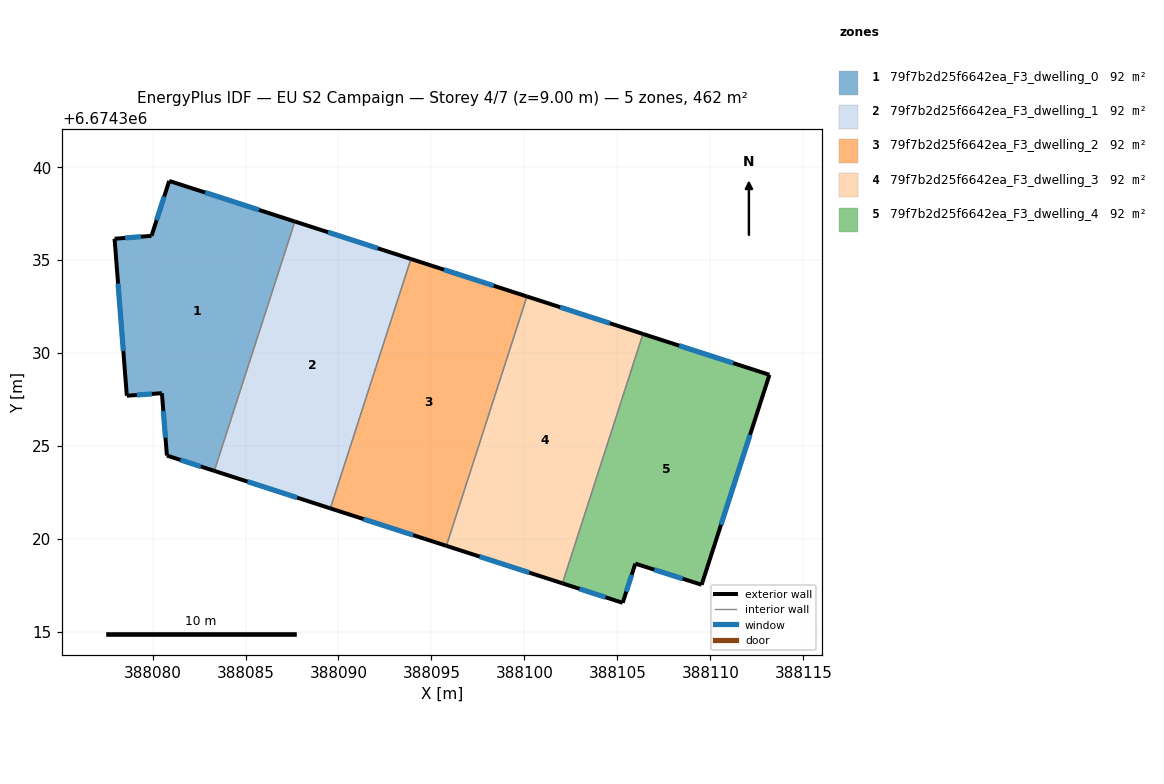
=== STOREY PLAN SPEC (per zone: floor XY polygon, exterior-wall plan segments, windows/doors) ===
zone 1: 79f7b2d25f6642ea_F3_dwelling_0  (92.5 m²)
  floor: (388087.65, 6674337.08) (388083.32, 6674323.67) (388080.77, 6674324.49) (388080.50, 6674327.85) (388078.61, 6674327.71) (388077.96, 6674336.15) (388079.94, 6674336.31) (388080.90, 6674339.26)
  exterior wall: (388077.96, 6674336.15) – (388078.61, 6674327.71)  [8.5 m]
    window: (388078.14, 6674333.74) – (388078.43, 6674330.12)  [4.7 m²]
  exterior wall: (388079.94, 6674336.31) – (388077.96, 6674336.15)  [2.0 m]
    window: (388079.38, 6674336.26) – (388078.52, 6674336.20)  [1.1 m²]
  exterior wall: (388080.90, 6674339.26) – (388079.94, 6674336.31)  [3.1 m]
    window: (388080.62, 6674338.42) – (388080.22, 6674337.15)  [1.7 m²]
  exterior wall: (388087.65, 6674337.08) – (388080.90, 6674339.26)  [7.1 m]
    window: (388085.72, 6674337.70) – (388082.83, 6674338.64)  [3.9 m²]
  exterior wall: (388080.77, 6674324.49) – (388083.32, 6674323.67)  [2.7 m]
    window: (388081.50, 6674324.26) – (388082.59, 6674323.90)  [1.5 m²]
  exterior wall: (388080.50, 6674327.85) – (388080.77, 6674324.49)  [3.4 m]
    window: (388080.58, 6674326.89) – (388080.69, 6674325.45)  [1.9 m²]
  exterior wall: (388078.61, 6674327.71) – (388080.50, 6674327.85)  [1.9 m]
    window: (388079.15, 6674327.75) – (388079.96, 6674327.81)  [1.0 m²]
  interior walls: 1
zone 2: 79f7b2d25f6642ea_F3_dwelling_1  (92.5 m²)
  floor: (388093.90, 6674335.07) (388089.56, 6674321.65) (388083.32, 6674323.67) (388087.65, 6674337.08)
  exterior wall: (388083.32, 6674323.67) – (388089.56, 6674321.65)  [6.6 m]
    window: (388085.10, 6674323.09) – (388087.78, 6674322.23)  [3.6 m²]
  exterior wall: (388093.90, 6674335.07) – (388087.65, 6674337.08)  [6.6 m]
    window: (388092.11, 6674335.64) – (388089.44, 6674336.51)  [3.6 m²]
  interior walls: 2
zone 3: 79f7b2d25f6642ea_F3_dwelling_2  (92.5 m²)
  floor: (388100.14, 6674333.05) (388095.80, 6674319.63) (388089.56, 6674321.65) (388093.90, 6674335.07)
  exterior wall: (388089.56, 6674321.65) – (388095.80, 6674319.63)  [6.6 m]
    window: (388091.35, 6674321.07) – (388094.02, 6674320.21)  [3.6 m²]
  exterior wall: (388100.14, 6674333.05) – (388093.90, 6674335.07)  [6.6 m]
    window: (388098.35, 6674333.62) – (388095.68, 6674334.49)  [3.6 m²]
  interior walls: 2
zone 4: 79f7b2d25f6642ea_F3_dwelling_3  (92.5 m²)
  floor: (388106.38, 6674331.03) (388102.04, 6674317.62) (388095.80, 6674319.63) (388100.14, 6674333.05)
  exterior wall: (388095.80, 6674319.63) – (388102.04, 6674317.62)  [6.6 m]
    window: (388097.59, 6674319.06) – (388100.26, 6674318.20)  [3.6 m²]
  exterior wall: (388106.38, 6674331.03) – (388100.14, 6674333.05)  [6.6 m]
    window: (388104.59, 6674331.61) – (388101.92, 6674332.47)  [3.6 m²]
  interior walls: 2
zone 5: 79f7b2d25f6642ea_F3_dwelling_4  (92.5 m²)
  floor: (388113.18, 6674328.83) (388109.53, 6674317.54) (388105.97, 6674318.68) (388105.29, 6674316.57) (388102.04, 6674317.62) (388106.38, 6674331.03)
  exterior wall: (388102.04, 6674317.62) – (388105.29, 6674316.57)  [3.4 m]
    window: (388102.97, 6674317.32) – (388104.36, 6674316.87)  [1.9 m²]
  exterior wall: (388113.18, 6674328.83) – (388106.38, 6674331.03)  [7.1 m]
    window: (388111.24, 6674329.46) – (388108.32, 6674330.41)  [3.9 m²]
  exterior wall: (388109.53, 6674317.54) – (388113.18, 6674328.83)  [11.9 m]
    window: (388110.58, 6674320.77) – (388112.14, 6674325.61)  [6.5 m²]
  exterior wall: (388105.97, 6674318.68) – (388109.53, 6674317.54)  [3.7 m]
    window: (388106.99, 6674318.35) – (388108.51, 6674317.87)  [2.1 m²]
  exterior wall: (388105.29, 6674316.57) – (388105.97, 6674318.68)  [2.2 m]
    window: (388105.48, 6674317.17) – (388105.77, 6674318.08)  [1.2 m²]
  interior walls: 1

=== DERIVED (storey summary) ===
Building: EU S2 Campaign
Storey: 4 of 7  (floor level z = 9.00 m)
Storey gross floor area: 462.3 m²
Zones on this storey: 5
  - 79f7b2d25f6642ea_F3_dwelling_0: floor 92.5 m²; exterior wall 28.6 m (85.8 m²); 7 window(s) 15.8 m²; WWR 18.4%
  - 79f7b2d25f6642ea_F3_dwelling_1: floor 92.5 m²; exterior wall 13.1 m (39.4 m²); 2 window(s) 7.2 m²; WWR 18.4%
  - 79f7b2d25f6642ea_F3_dwelling_2: floor 92.5 m²; exterior wall 13.1 m (39.4 m²); 2 window(s) 7.2 m²; WWR 18.4%
  - 79f7b2d25f6642ea_F3_dwelling_3: floor 92.5 m²; exterior wall 13.1 m (39.4 m²); 2 window(s) 7.2 m²; WWR 18.4%
  - 79f7b2d25f6642ea_F3_dwelling_4: floor 92.5 m²; exterior wall 28.4 m (85.1 m²); 5 window(s) 15.6 m²; WWR 18.4%
Zone adjacency (shared interzone walls):
  - 79f7b2d25f6642ea_F3_dwelling_0 ↔ 79f7b2d25f6642ea_F3_dwelling_1
  - 79f7b2d25f6642ea_F3_dwelling_1 ↔ 79f7b2d25f6642ea_F3_dwelling_2
  - 79f7b2d25f6642ea_F3_dwelling_2 ↔ 79f7b2d25f6642ea_F3_dwelling_3
  - 79f7b2d25f6642ea_F3_dwelling_3 ↔ 79f7b2d25f6642ea_F3_dwelling_4